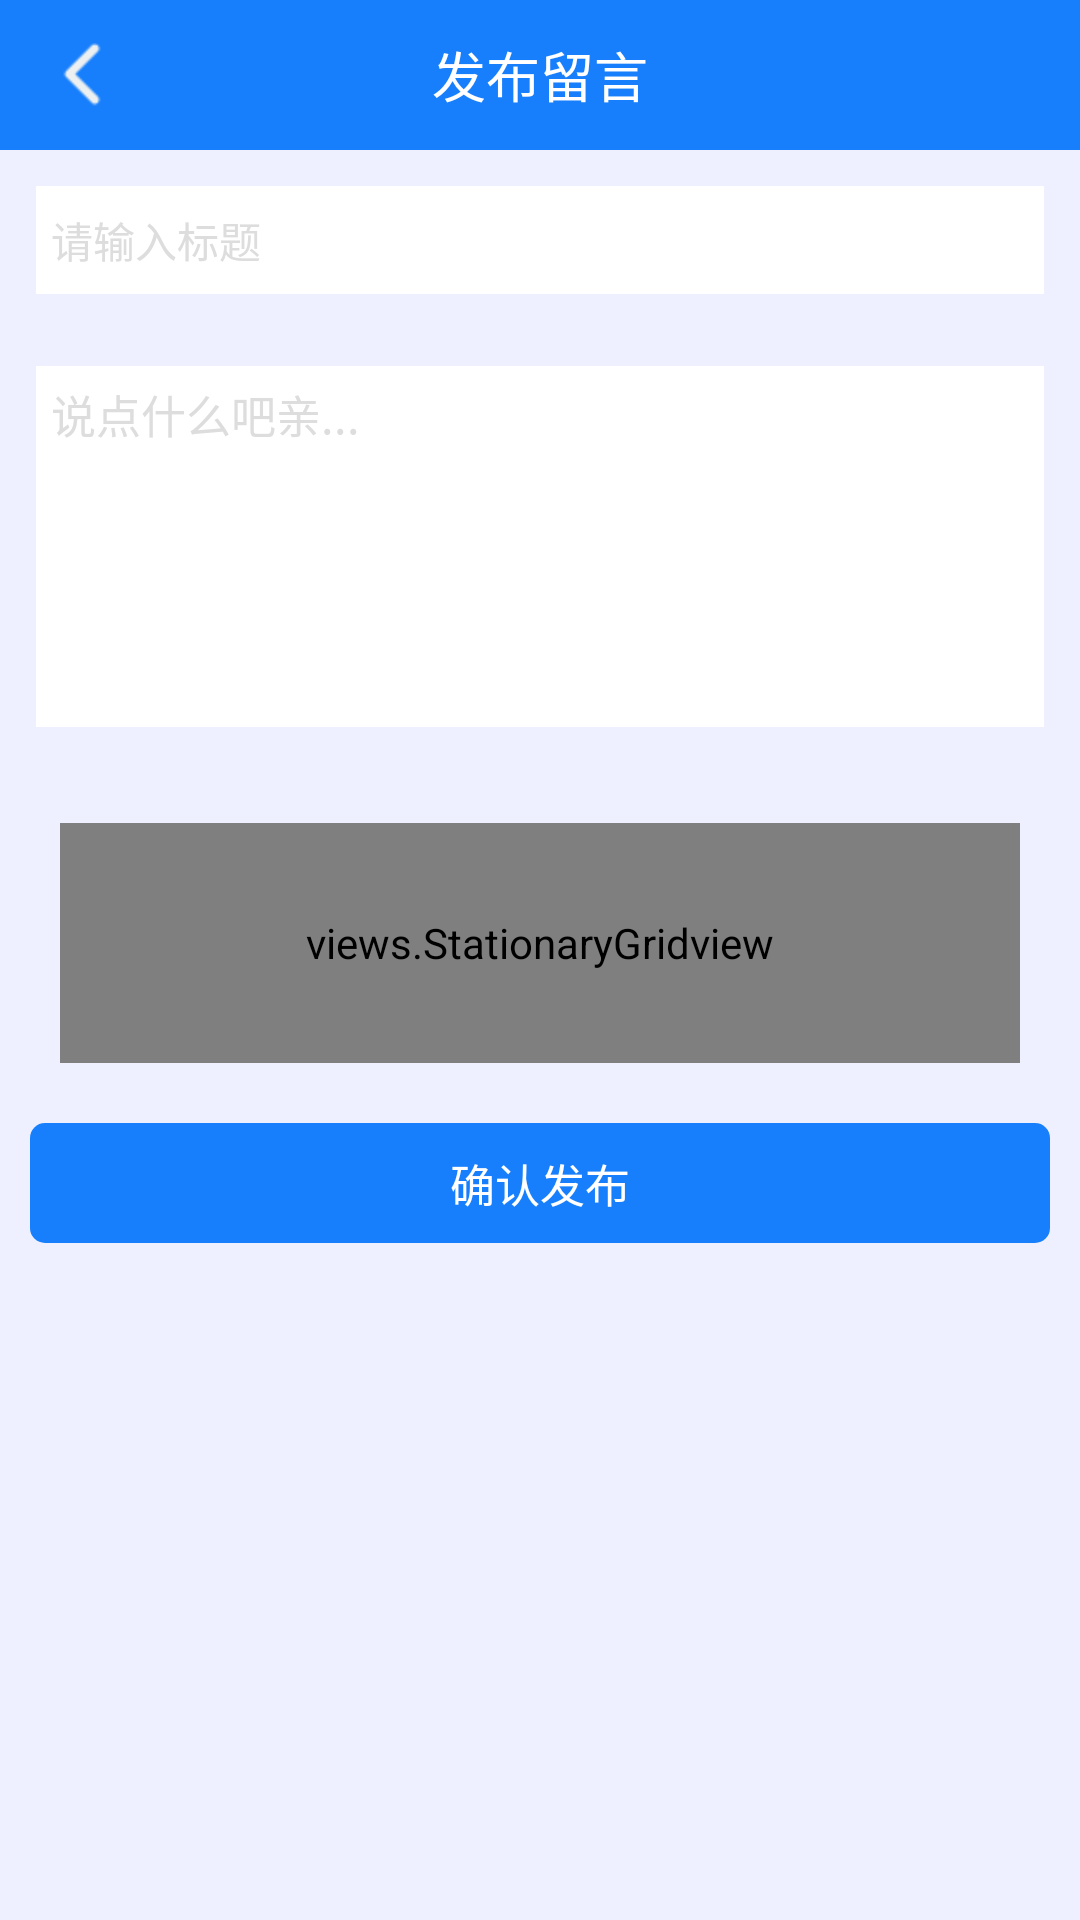

Android layout source for this screen:
<!-- AndroidManifest.xml: application theme AppTheme -->
<!-- res/layout/activity_add_messagess.xml -->
<?xml version="1.0" encoding="utf-8"?>
<LinearLayout xmlns:android="http://schemas.android.com/apk/res/android"
    xmlns:tools="http://schemas.android.com/tools"
    android:orientation="vertical"
    android:id="@+id/activity_person_info"
    android:background="@color/lights_gray"
    android:layout_width="match_parent"
    android:layout_height="match_parent"
    >
    <RelativeLayout
        android:layout_width="match_parent"
        android:background="@color/blue"
        android:layout_height="50dp">
        <TextView
            android:layout_width="wrap_content"
            android:text="发布留言"
            android:layout_centerInParent="true"
            android:textSize="18sp"
            android:textColor="@color/white"
            android:layout_height="wrap_content" />
        <RelativeLayout
            android:layout_width="55dp"
            android:onClick="back"
            android:layout_alignParentLeft="true"
            android:layout_height="match_parent">
            <ImageView
                android:layout_width="wrap_content"
                android:background="@mipmap/back"
                android:layout_centerInParent="true"
                android:layout_height="wrap_content" />
        </RelativeLayout>
    </RelativeLayout>
    <LinearLayout
        android:layout_width="match_parent"
        android:layout_height="60dp"
        android:padding="12dp"
        android:orientation="vertical">
        <EditText
            android:id="@+id/et_title"
            android:layout_width="match_parent"
            android:layout_height="wrap_content"
            android:maxLines="5"
            android:lines="6"
            android:textSize="14sp"
            android:layout_gravity="center"
            android:textColorHint="@color/gray"
            android:hint="请输入标题"
            android:gravity="center|left"
            android:padding="5dp"
            android:textColor="@color/light_black"
            android:background="@color/white"/>
    </LinearLayout>
    <LinearLayout
        android:layout_width="match_parent"
        android:layout_height="wrap_content"
        android:padding="12dp"
        android:orientation="vertical">
        <EditText
            android:id="@+id/et_content"
            android:layout_width="match_parent"
            android:layout_height="wrap_content"
            android:maxLines="5"
            android:lines="6"
            android:textSize="15sp"
            android:textColorHint="@color/gray"
            android:hint="说点什么吧亲..."
            android:gravity="top"
            android:padding="5dp"
            android:textColor="@color/light_black"
            android:background="@color/white"/>
    </LinearLayout>
    <RelativeLayout
        android:layout_width="match_parent"
        android:layout_height="20dp">
        <TextView
            android:id="@+id/tv_address"
            android:layout_width="wrap_content"
            android:textColor="@color/darks_gray"
            android:layout_alignParentRight="true"
            android:layout_marginRight="10dp"
            android:layout_centerVertical="true"
            android:layout_height="wrap_content" />
    </RelativeLayout>
    <RelativeLayout
        android:layout_width="match_parent"
        android:layout_marginRight="20dp"
        android:layout_marginLeft="20dp"
        android:layout_height="90dp">
        <views.StationaryGridview
            android:id="@+id/gd_pic"
            android:layout_width="match_parent"
            android:layout_height="80dp"
            android:numColumns="3">
        </views.StationaryGridview>
    </RelativeLayout>
    <RelativeLayout
        android:id="@+id/rtl_add"
        android:layout_width="match_parent"
        android:background="@drawable/litter_round_blue_bg"
        android:layout_margin="10dp"
        android:layout_height="40dp">
        <TextView
            android:layout_width="wrap_content"
            android:text="确认发布"
            android:layout_centerInParent="true"
            android:textColor="@color/white"
            android:textSize="15sp"
            android:layout_height="wrap_content" />
    </RelativeLayout>
</LinearLayout>
<!-- resources referenced by this layout -->
<resources>
  <color name="blue">#ff177ffc</color>
  <color name="darks_gray">#aaaaaa</color>
  <color name="gray">#dddddd</color>
  <color name="light_black">#333333</color>
  <color name="lights_gray">#eeefff</color>
  <color name="white">#FFFFFF</color>
  <!-- drawable litter_round_blue_bg (drawable) -->
  <?xml version="1.0" encoding="utf-8"?>
  <shape xmlns:android="http://schemas.android.com/apk/res/android" >
      <solid 
          android:color="@color/blue"
          />
      <corners
          android:topLeftRadius="5dp"
          android:topRightRadius="5dp"
          android:bottomLeftRadius="5dp"
          android:bottomRightRadius="5dp"
          />
  </shape>
  <!-- mipmap back: png bitmap (mipmap-hdpi, 365 bytes) -->
  <style name="AppTheme" parent="Theme.AppCompat.Light.NoActionBar">
          
          <item name="colorPrimary">@color/colorPrimary</item>
          <item name="colorPrimaryDark">@color/colorPrimaryDark</item>
          <item name="colorAccent">@color/colorAccent</item>
      </style>
  <color name="colorPrimary">#3F51B5</color>
  <color name="colorPrimaryDark">#303F9F</color>
  <color name="colorAccent">#FF4081</color>
</resources>
